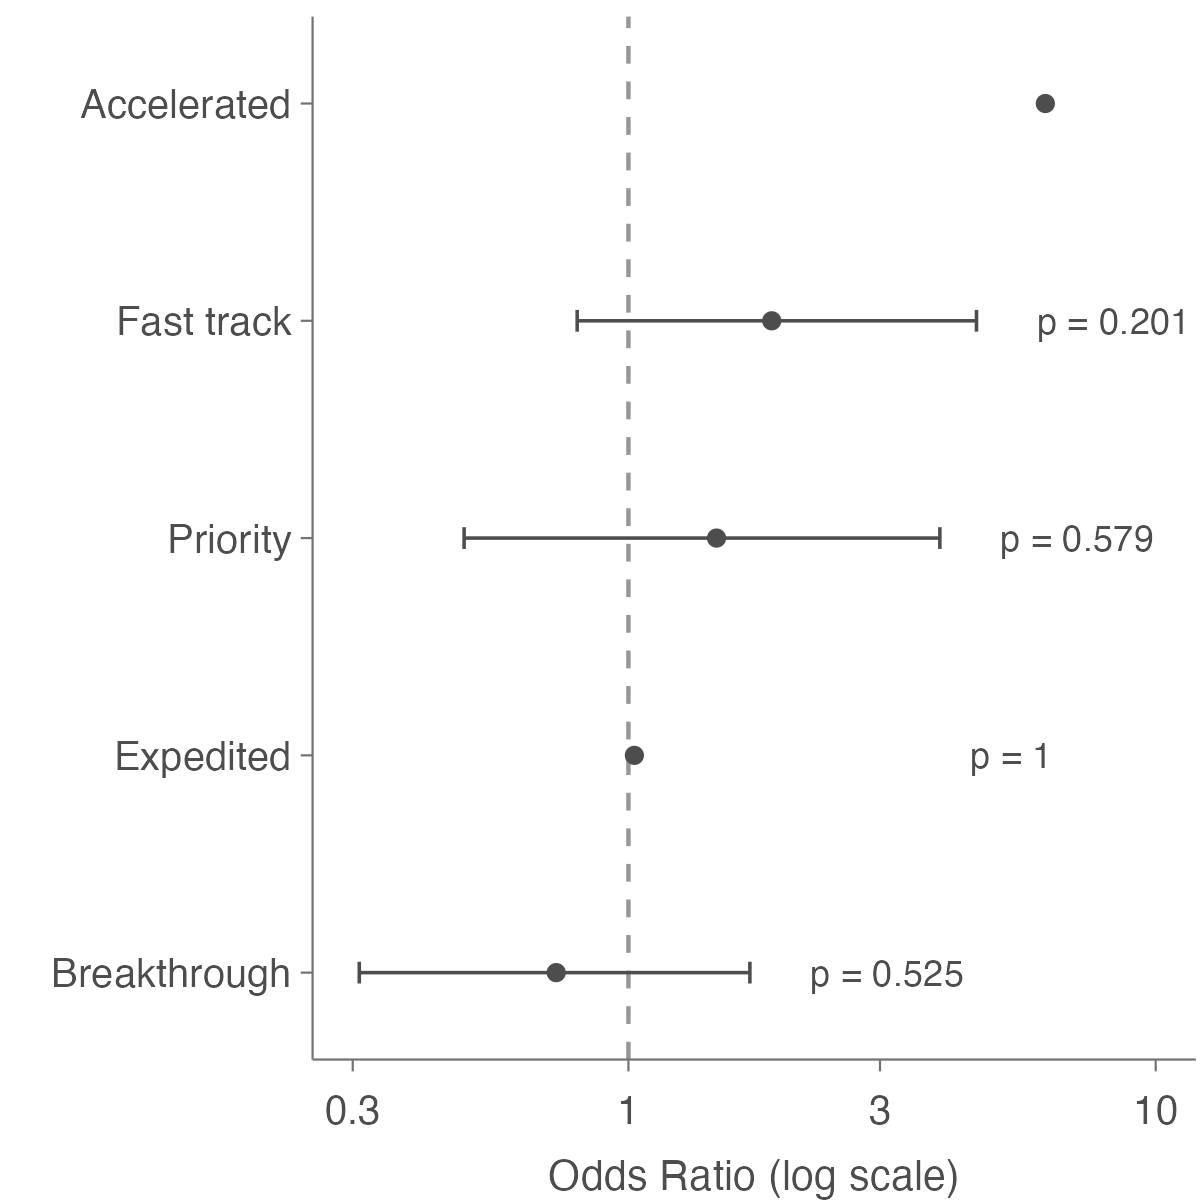

The table this chart was drawn from, first rows:
table_data, estimate, lower, upper, midp_p_value, fisher_p_value, chi_square_p_value
Breakthrough, 0.7295, 0.3087, 1.7, 0.4638, 0.5249, 0.454
Expedited, 1.026, 0.2162, 3.42, 0.9695, 1, 0.9877
Priority, 1.469, 0.488, 3.896, 0.4716, 0.5789, 0.4668
Fast track, 1.87, 0.7995, 4.572, 0.1498, 0.2007, 0.1413
Accelerated, 6.176, 1.724, 42.8, 0.002873, 0.004946, 0.004704
